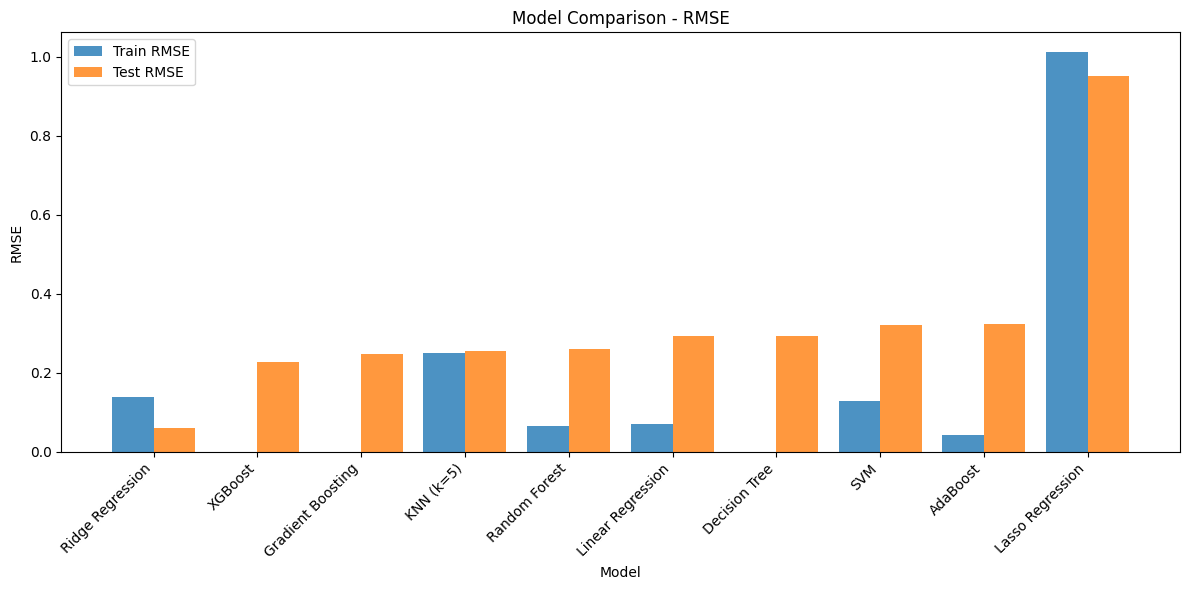

Source data for this figure (header and first rows):
Model, RMSE (Train), RMSE (Test), R² Score
Ridge Regression, 0.1401, 0.05945, 0.9961
XGBoost, 0.0007022, 0.2264, 0.9435
Gradient Boosting, 3.266073570870507e-05, 0.2473, 0.9326
KNN (k=5), 0.2515, 0.2544, 0.9286
Random Forest, 0.06646, 0.2606, 0.9251
Linear Regression, 0.07113, 0.2925, 0.9056
Decision Tree, 0.0, 0.2942, 0.9046
SVM, 0.1292, 0.3202, 0.887
AdaBoost, 0.04403, 0.3243, 0.884
Lasso Regression, 1.012, 0.9524, -5.9637404580259457e-05
